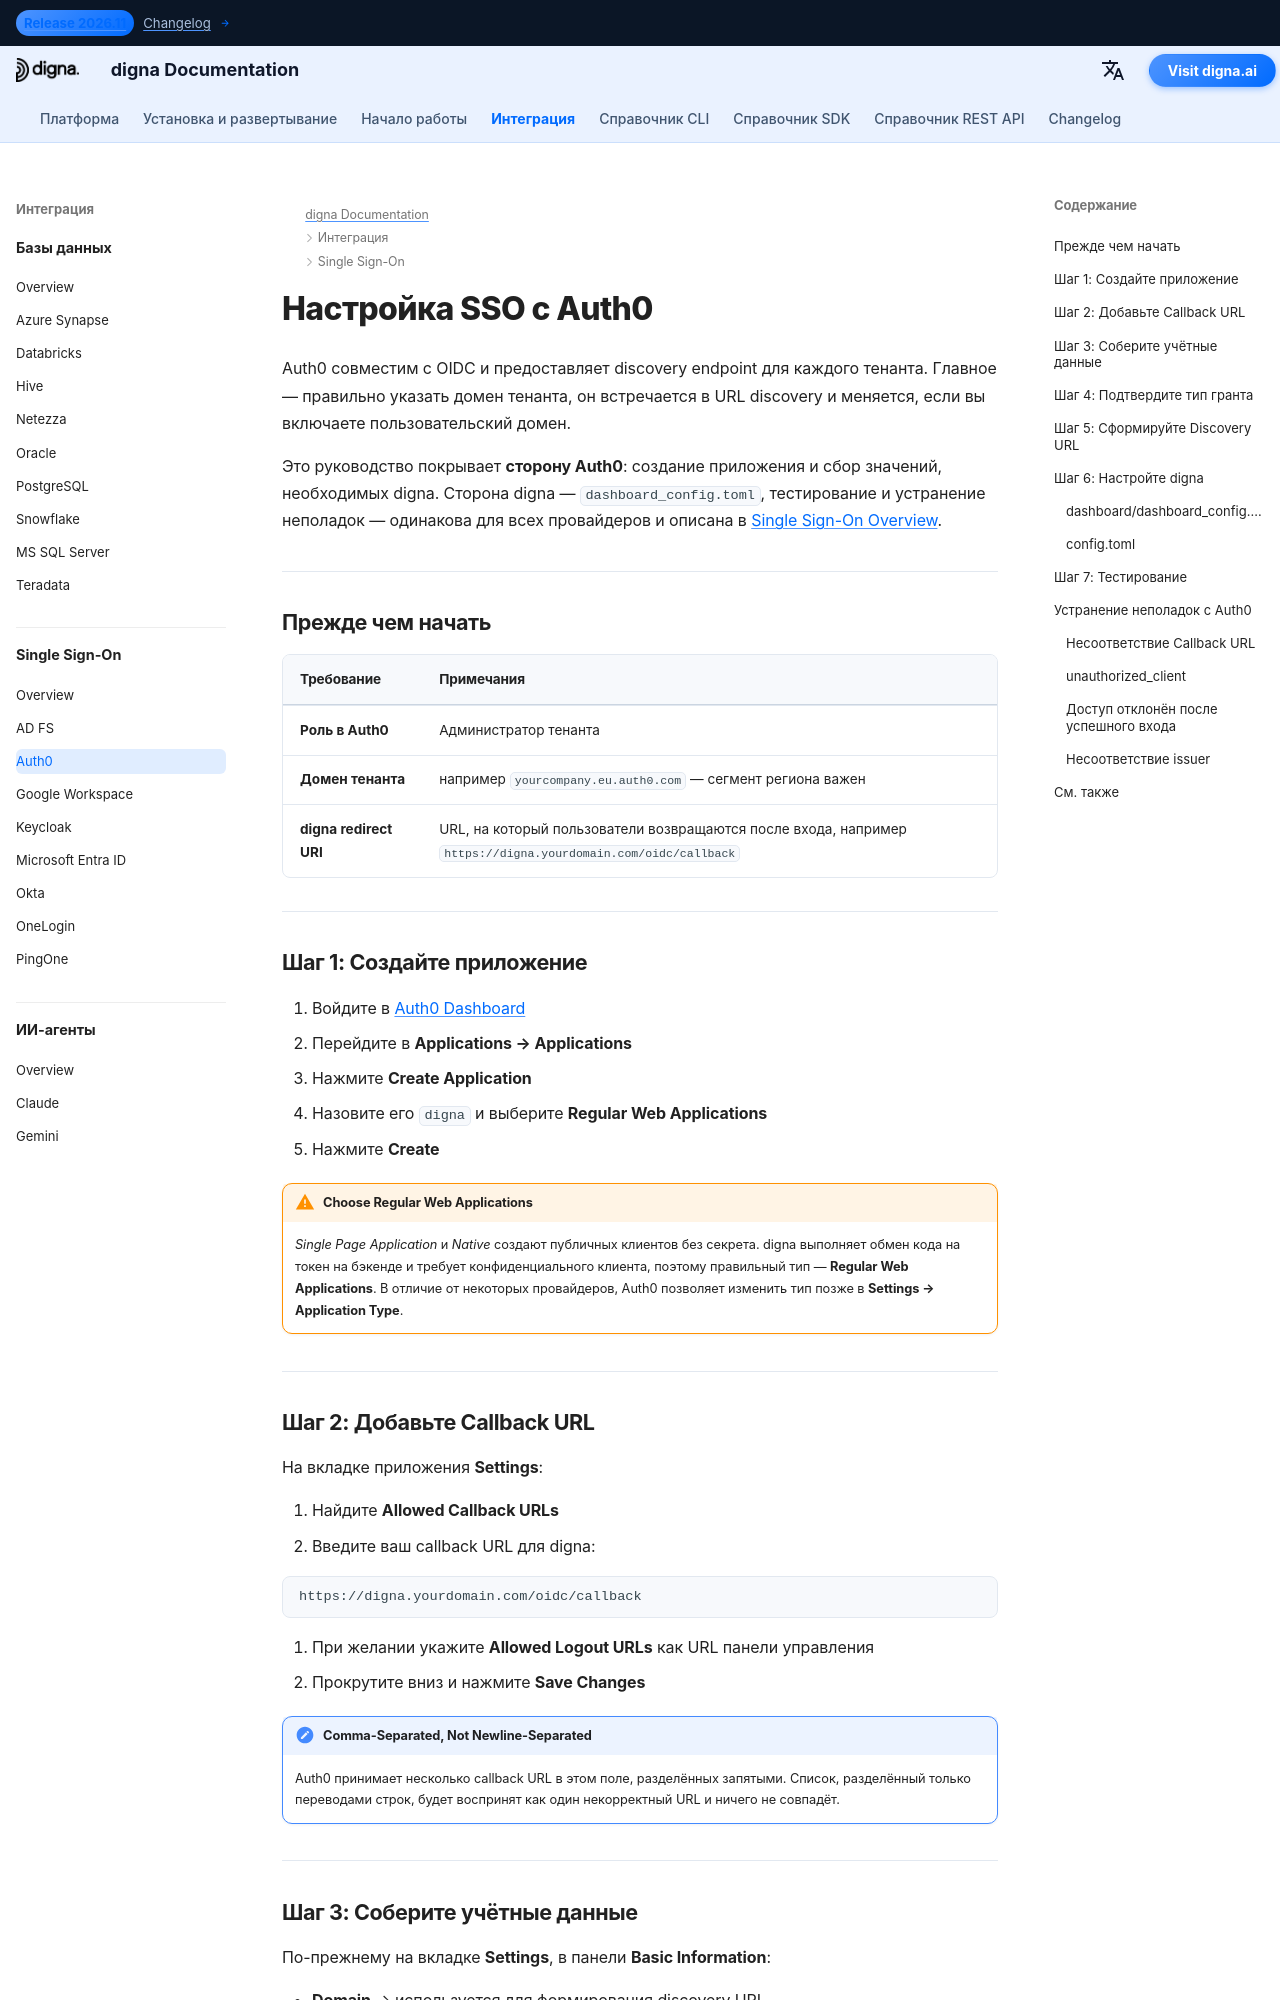

repository: dignaai/digna-docs · page: ru/sso/auth0_sso_guide/index.html · generator: mkdocs

---
title: Auth0 SSO – Интеграция Single Sign-On | digna Documentation
description: Настройте Single Sign-On для digna с Auth0 с помощью OpenID Connect — настройка для Regular Web Applications, разрешённые callback URL, учётные данные клиента, домен тенанта и соответствующая конфигурация digna.
image: /assets/logo_square.png
keywords: digna sso, auth0 sso, auth0 oidc, regular web application, callback urls, openid connect, enterprise authentication
---

# Настройка SSO с Auth0

Auth0 совместим с OIDC и предоставляет discovery endpoint для каждого тенанта. Главное — правильно указать домен тенанта, он встречается в URL discovery и меняется, если вы включаете пользовательский домен.

Это руководство покрывает **сторону Auth0**: создание приложения и сбор значений, необходимых digna. Сторона digna — `dashboard_config.toml`, тестирование и устранение неполадок — одинакова для всех провайдеров и описана в [Single Sign-On Overview](overview.md).

---

## Прежде чем начать

| Требование | Примечания |
|---|---|
| **Роль в Auth0** | Администратор тенанта |
| **Домен тенанта** | например `yourcompany.eu.auth0.com` — сегмент региона важен |
| **digna redirect URI** | URL, на который пользователи возвращаются после входа, например `https://digna.yourdomain.com/oidc/callback` |

---

## Шаг 1: Создайте приложение

1. Войдите в [Auth0 Dashboard](https://manage.auth0.com)
2. Перейдите в **Applications → Applications**
3. Нажмите **Create Application**
4. Назовите его `digna` и выберите **Regular Web Applications**
5. Нажмите **Create**

!!! warning "Choose Regular Web Applications"

    *Single Page Application* и *Native* создают публичных клиентов без секрета. digna выполняет обмен кода на токен на бэкенде и требует конфиденциального клиента, поэтому правильный тип — **Regular Web Applications**. В отличие от некоторых провайдеров, Auth0 позволяет изменить тип позже в **Settings → Application Type**.

---
